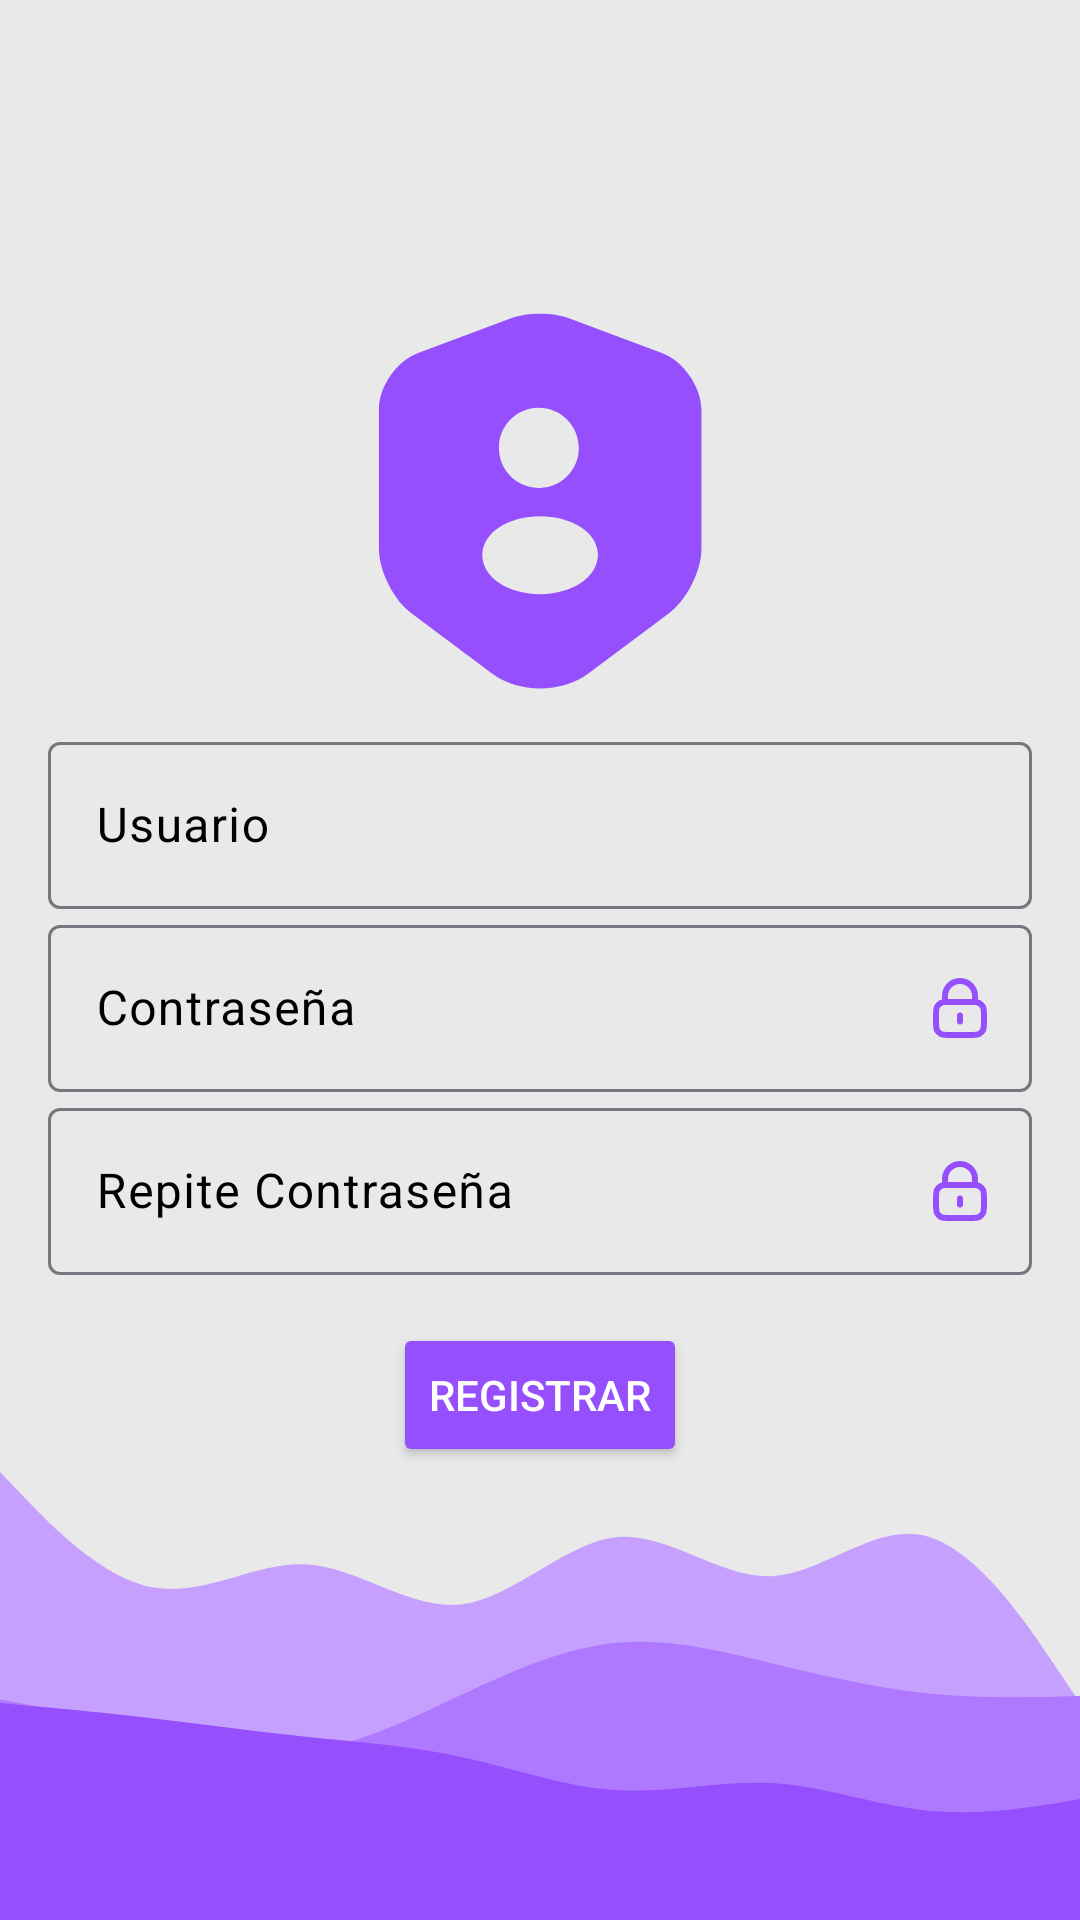

Android layout source for this screen:
<!-- AndroidManifest.xml: application theme Theme.Evaluacion1_IOT_Rivera_Agurto -->
<!-- res/layout/register.xml -->
<?xml version="1.0" encoding="UTF-8"?>
<androidx.constraintlayout.widget.ConstraintLayout xmlns:android="http://schemas.android.com/apk/res/android"
    android:id="@+id/register_panel"
    xmlns:app="http://schemas.android.com/apk/res-auto"
    xmlns:tools="http://schemas.android.com/tools"
    android:layout_width="match_parent"
    android:layout_height="match_parent"
    android:orientation="vertical"
    tools:context=".RegisterPanel"
    android:weightSum="2"
    android:background="@drawable/background">


    <LinearLayout
        android:layout_width="match_parent"
        android:layout_height="wrap_content"
        android:layout_marginBottom="80dp"
        android:layout_weight="1"
        android:gravity="center"
        android:orientation="vertical"
        app:layout_constraintBottom_toBottomOf="parent"
        app:layout_constraintTop_toTopOf="parent"
        tools:ignore="InefficientWeight,UselessParent">

        <ImageView
            android:id="@+id/logoIcon"
            android:layout_width="wrap_content"
            android:layout_height="wrap_content"
            android:layout_marginTop="40dp"
            android:contentDescription="@string/app_icon"
            android:src="@drawable/user_login_icon" />

        
        <com.google.android.material.textfield.TextInputLayout
            android:id="@+id/textField"
            android:layout_width="match_parent"
            android:layout_height="wrap_content"
            android:layout_marginStart="16dp"
            android:layout_marginEnd="16dp"
            android:hint="@string/usuario"
            app:endIconContentDescription="Usuario icon"
            app:endIconDrawable="@drawable/login_field_user"
            app:endIconMode="custom"
            app:hintTextColor="@color/black"
            android:textColorHint="@color/black"
            app:endIconTint="@null">

            <com.google.android.material.textfield.TextInputEditText
                android:id="@+id/U_text"
                android:layout_width="match_parent"
                android:layout_height="wrap_content"
                android:textColor="@color/black"
                android:textColorHint="@color/black"
                android:inputType="text"
                tools:ignore="TextContrastCheck,VisualLintTextFieldSize" />

        </com.google.android.material.textfield.TextInputLayout>

        
        <com.google.android.material.textfield.TextInputLayout
            android:id="@+id/passField"
            android:layout_width="match_parent"
            android:layout_height="wrap_content"
            android:layout_marginStart="16dp"
            android:layout_marginEnd="16dp"
            android:hint="@string/contrase_a"
            app:endIconContentDescription="Usuario icon"
            app:endIconDrawable="@drawable/pass_field_icon"
            app:endIconMode="custom"
            app:hintTextColor="@color/black"
            android:textColorHint="@color/black"
            app:endIconTint="@null">

            <com.google.android.material.textfield.TextInputEditText
                android:id="@+id/RP_text"
                android:layout_width="match_parent"
                android:layout_height="wrap_content"
                android:textColor="@color/black"
                android:textColorHint="@color/black"
                tools:ignore="TextContrastCheck,VisualLintTextFieldSize"
                android:inputType="textPassword"/>

        </com.google.android.material.textfield.TextInputLayout>

        
        <com.google.android.material.textfield.TextInputLayout
            android:id="@+id/repeatPassField"
            android:layout_width="match_parent"
            android:layout_height="wrap_content"
            android:layout_marginStart="16dp"
            android:layout_marginEnd="16dp"
            android:hint="@string/repite_contrase_a"
            app:endIconContentDescription="Repite contraseña icon"
            app:endIconDrawable="@drawable/pass_field_icon"
            app:endIconMode="custom"
            app:hintTextColor="@color/black"
            android:textColorHint="@color/black"
            app:endIconTint="@null">

            <com.google.android.material.textfield.TextInputEditText
                android:id="@+id/P_text"
                android:layout_width="match_parent"
                android:layout_height="wrap_content"
                android:textColor="@color/black"
                android:textColorHint="@color/black"
                tools:ignore="TextContrastCheck,VisualLintTextFieldSize"
                android:inputType="textPassword"
                />

        </com.google.android.material.textfield.TextInputLayout>

        
        <Button
            android:id="@+id/buttonRegister"
            android:layout_width="wrap_content"
            android:layout_height="wrap_content"
            android:layout_marginStart="16dp"
            android:layout_marginTop="16dp"
            android:layout_marginEnd="16dp"
            android:backgroundTint="#954ffd"
            android:text="@string/registrar"
            android:textColor="@color/white"
            tools:ignore="TextContrastCheck,VisualLintBounds" />

        <TextView
            android:id="@+id/log_register"
            android:layout_width="wrap_content"
            android:layout_height="wrap_content"
            android:text=""
            android:textColor="@color/black" />
    </LinearLayout>

</androidx.constraintlayout.widget.ConstraintLayout>
<!-- resources referenced by this layout -->
<resources>
  <color name="black">#FF000000</color>
  <color name="white">#FFFFFFFF</color>
  <!-- drawable pass_field_icon (drawable) -->
  <vector xmlns:android="http://schemas.android.com/apk/res/android"
      android:width="24dp"
      android:height="24dp"
      android:viewportWidth="24"
      android:viewportHeight="24">
    <path
        android:pathData="M12,14.5V16.5M7,10.029C7.471,10 8.053,10 8.8,10H15.2C15.947,10 16.529,10 17,10.029M7,10.029C6.412,10.065 5.994,10.146 5.638,10.327C5.074,10.615 4.615,11.073 4.327,11.638C4,12.28 4,13.12 4,14.8V16.2C4,17.88 4,18.72 4.327,19.362C4.615,19.927 5.074,20.385 5.638,20.673C6.28,21 7.12,21 8.8,21H15.2C16.88,21 17.72,21 18.362,20.673C18.927,20.385 19.385,19.927 19.673,19.362C20,18.72 20,17.88 20,16.2V14.8C20,13.12 20,12.28 19.673,11.638C19.385,11.073 18.927,10.615 18.362,10.327C18.006,10.146 17.588,10.065 17,10.029M7,10.029V8C7,5.239 9.239,3 12,3C14.761,3 17,5.239 17,8V10.029"
        android:strokeLineJoin="round"
        android:strokeWidth="2"
        android:fillColor="#00000000"
        android:strokeColor="#954ffd"
        android:strokeLineCap="round"/>
  </vector>
  <!-- drawable user_login_icon (drawable) -->
  <vector xmlns:android="http://schemas.android.com/apk/res/android"
      android:width="150dp"
      android:height="150dp"
      android:viewportWidth="24"
      android:viewportHeight="24">
    <path
        android:pathData="M18.5,4.11L13.51,2.24C12.68,1.93 11.32,1.93 10.49,2.24L5.5,4.11C4.35,4.54 3.41,5.9 3.41,7.12V14.55C3.41,15.73 4.19,17.28 5.14,17.99L9.44,21.2C10.85,22.26 13.17,22.26 14.58,21.2L18.88,17.99C19.83,17.28 20.61,15.73 20.61,14.55V7.12C20.59,5.9 19.65,4.54 18.5,4.11ZM11.93,7.03C13.11,7.03 14.07,7.99 14.07,9.17C14.07,10.33 13.16,11.26 12.01,11.3H11.99H11.97C11.95,11.3 11.93,11.3 11.91,11.3C10.71,11.26 9.81,10.33 9.81,9.17C9.8,7.99 10.76,7.03 11.93,7.03ZM14.19,16.36C13.58,16.76 12.79,16.97 12,16.97C11.21,16.97 10.41,16.77 9.81,16.36C9.24,15.98 8.93,15.46 8.92,14.89C8.92,14.33 9.24,13.79 9.81,13.41C11.02,12.61 12.99,12.61 14.2,13.41C14.77,13.79 15.09,14.31 15.09,14.88C15.08,15.44 14.76,15.98 14.19,16.36Z"
        android:fillColor="#954ffd"/>
  </vector>
  <string name="app_icon">APP_ICON</string>
  <string name="contrase_a">Contraseña</string>
  <string name="registrar">registrar</string>
  <string name="repite_contrase_a">Repite Contraseña</string>
  <string name="usuario">Usuario</string>
  <style name="Theme.Evaluacion1_IOT_Rivera_Agurto" parent="Base.Theme.Evaluacion1_IOT_Rivera_Agurto" />
  <style name="Base.Theme.Evaluacion1_IOT_Rivera_Agurto" parent="Theme.Material3.DayNight.NoActionBar">
          
          
      </style>
</resources>
